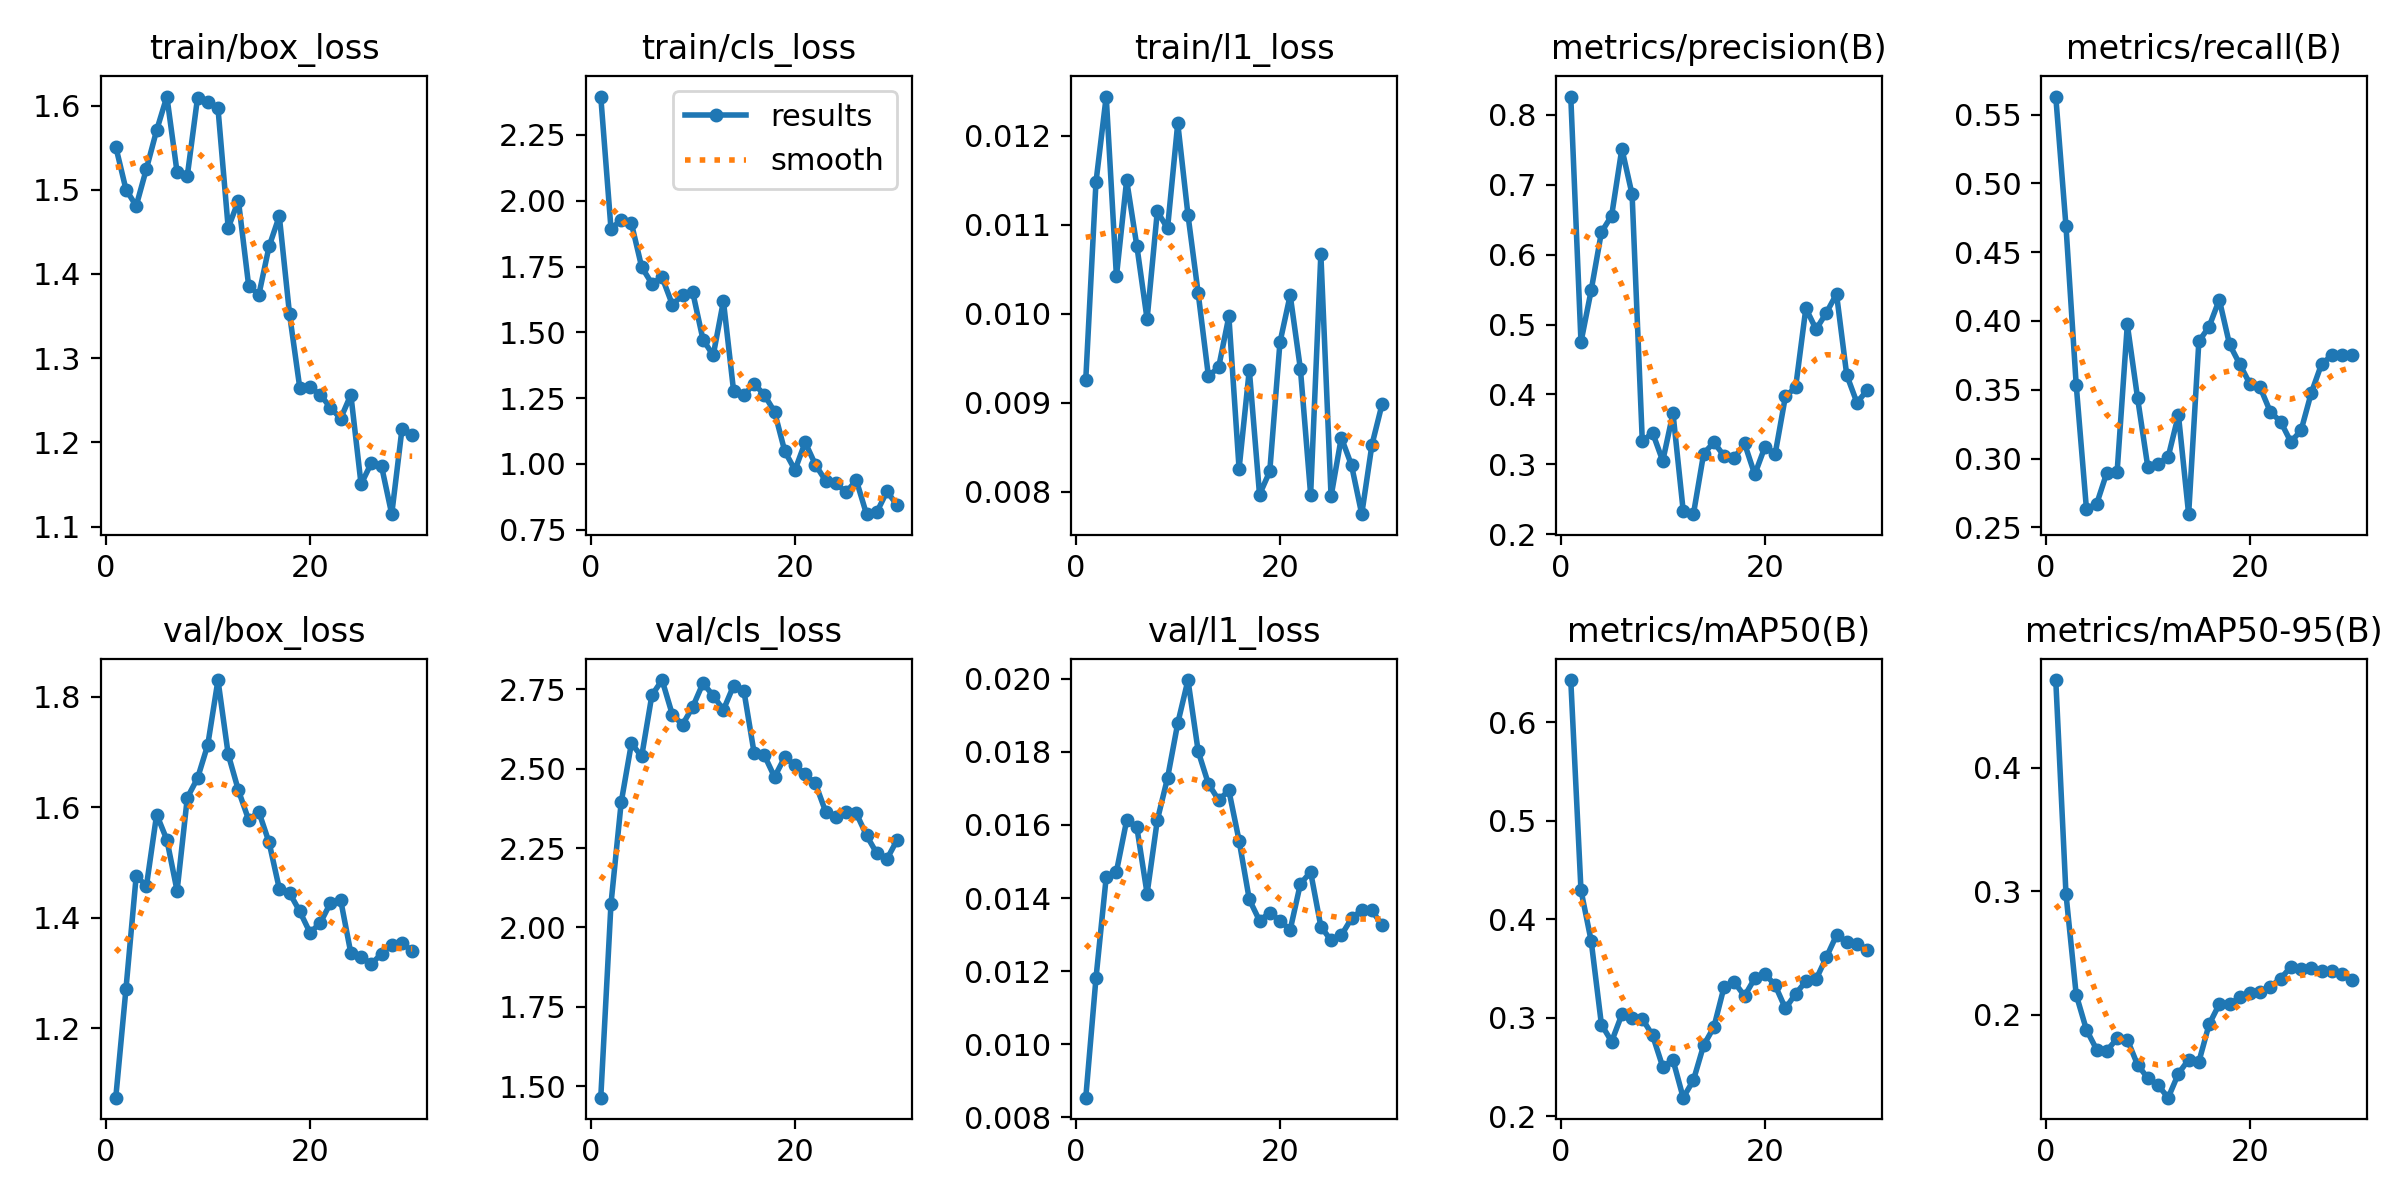

The file beside this chart, header and first rows:
epoch, time, train/box_loss, train/cls_loss, train/l1_loss, metrics/precision(B), metrics/recall(B), metrics/mAP50(B), metrics/mAP50-95(B), val/box_loss, val/cls_loss, val/l1_loss, lr/pg0, lr/pg1, lr/pg2
1, 7.126, 1.551, 2.396, 0.00926, 0.826, 0.5631, 0.6431, 0.4708, 1.074, 1.464, 0.00854, 0.0004287, 0.0004287, 0.0004287
2, 10.05, 1.5, 1.894, 0.01148, 0.4748, 0.4688, 0.4296, 0.2975, 1.272, 2.074, 0.01181, 0.0008752, 0.0008752, 0.0008752
3, 12.92, 1.481, 1.927, 0.01244, 0.5491, 0.3536, 0.3779, 0.2161, 1.476, 2.394, 0.01457, 0.00129, 0.00129, 0.00129
4, 15.83, 1.525, 1.914, 0.01042, 0.6321, 0.2635, 0.2932, 0.1878, 1.457, 2.58, 0.01472, 0.001288, 0.001288, 0.001288
5, 18.68, 1.571, 1.749, 0.0115, 0.6557, 0.2671, 0.276, 0.1717, 1.587, 2.538, 0.01612, 0.00124, 0.00124, 0.00124
6, 21.55, 1.611, 1.685, 0.01076, 0.7514, 0.2898, 0.3035, 0.1708, 1.541, 2.731, 0.01593, 0.001193, 0.001193, 0.001193
7, 24.37, 1.521, 1.709, 0.00994, 0.686, 0.29, 0.3004, 0.1807, 1.449, 2.779, 0.01412, 0.001146, 0.001146, 0.001146
8, 27.32, 1.517, 1.606, 0.01115, 0.3328, 0.3974, 0.2991, 0.1797, 1.617, 2.671, 0.01613, 0.001099, 0.001099, 0.001099
9, 30.12, 1.609, 1.64, 0.01096, 0.3454, 0.3442, 0.2824, 0.1594, 1.652, 2.639, 0.01728, 0.001052, 0.001052, 0.001052
10, 33.07, 1.605, 1.652, 0.01214, 0.3049, 0.2942, 0.2503, 0.1486, 1.713, 2.695, 0.01878, 0.001005, 0.001005, 0.001005
11, 36.07, 1.597, 1.473, 0.01111, 0.3733, 0.2962, 0.2573, 0.1428, 1.83, 2.769, 0.01996, 0.0009574, 0.0009574, 0.0009574
12, 39.56, 1.455, 1.413, 0.01023, 0.2336, 0.3013, 0.219, 0.1328, 1.696, 2.73, 0.01801, 0.0009103, 0.0009103, 0.0009103
13, 42.35, 1.487, 1.619, 0.0093, 0.2288, 0.3317, 0.2367, 0.1522, 1.63, 2.685, 0.01712, 0.0008631, 0.0008631, 0.0008631
14, 45.22, 1.386, 1.276, 0.0094, 0.3152, 0.2596, 0.2722, 0.1636, 1.577, 2.762, 0.01668, 0.000816, 0.000816, 0.000816
15, 48.16, 1.375, 1.261, 0.00997, 0.3316, 0.3852, 0.2906, 0.1618, 1.591, 2.746, 0.01694, 0.0007688, 0.0007688, 0.0007688
16, 51.01, 1.433, 1.305, 0.00826, 0.3121, 0.3958, 0.3314, 0.1921, 1.536, 2.55, 0.01557, 0.0007216, 0.0007216, 0.0007216
17, 53.9, 1.469, 1.263, 0.00937, 0.3089, 0.4155, 0.3363, 0.2085, 1.452, 2.543, 0.01396, 0.0006745, 0.0006745, 0.0006745
18, 56.84, 1.353, 1.199, 0.00797, 0.33, 0.383, 0.3222, 0.2083, 1.445, 2.474, 0.01338, 0.0006273, 0.0006273, 0.0006273
19, 60.09, 1.265, 1.049, 0.00823, 0.2856, 0.3686, 0.3401, 0.2139, 1.412, 2.536, 0.0136, 0.0005802, 0.0005802, 0.0005802
20, 62.86, 1.266, 0.9771, 0.00968, 0.3252, 0.3542, 0.3448, 0.2175, 1.373, 2.512, 0.01338, 0.000533, 0.000533, 0.000533
21, 68.06, 1.257, 1.082, 0.01021, 0.3151, 0.3517, 0.3331, 0.2184, 1.39, 2.483, 0.01313, 0.0004859, 0.0004859, 0.0004859
22, 70.98, 1.241, 0.9971, 0.00938, 0.3971, 0.3338, 0.3096, 0.2228, 1.426, 2.454, 0.01439, 0.0004387, 0.0004387, 0.0004387
23, 73.7, 1.228, 0.9368, 0.00797, 0.4101, 0.3269, 0.3244, 0.2291, 1.432, 2.365, 0.01471, 0.0003915, 0.0003915, 0.0003915
24, 76.58, 1.257, 0.9279, 0.01067, 0.5232, 0.3121, 0.3371, 0.2387, 1.336, 2.347, 0.01322, 0.0003444, 0.0003444, 0.0003444
25, 79.4, 1.15, 0.892, 0.00795, 0.4932, 0.3205, 0.3391, 0.2366, 1.329, 2.364, 0.01284, 0.0002972, 0.0002972, 0.0002972
26, 82.16, 1.176, 0.9386, 0.00861, 0.5166, 0.3478, 0.3614, 0.238, 1.316, 2.36, 0.01298, 0.0002501, 0.0002501, 0.0002501
27, 84.91, 1.172, 0.8093, 0.0083, 0.5436, 0.3686, 0.384, 0.2355, 1.335, 2.29, 0.01344, 0.0002029, 0.0002029, 0.0002029
28, 87.77, 1.115, 0.8163, 0.00775, 0.4278, 0.375, 0.3768, 0.2352, 1.351, 2.234, 0.01367, 0.0001558, 0.0001558, 0.0001558
29, 90.44, 1.216, 0.8958, 0.00853, 0.3882, 0.375, 0.3754, 0.2326, 1.355, 2.215, 0.01366, 0.0001086, 0.0001086, 0.0001086
30, 93.23, 1.208, 0.8433, 0.00899, 0.4062, 0.375, 0.3692, 0.2284, 1.34, 2.276, 0.01325, 6.1447e-05, 6.1447e-05, 6.1447e-05
